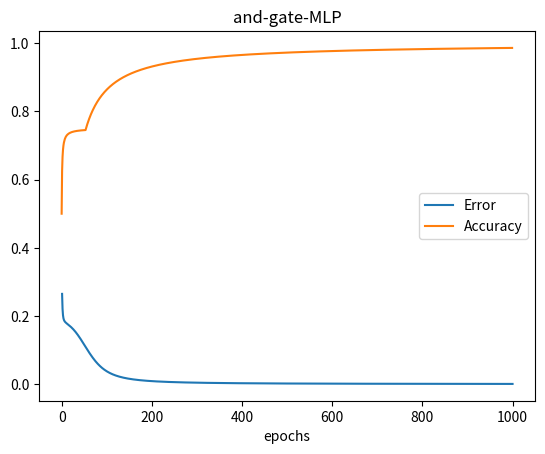

Write Python code to recreate this figure.
#!/usr/bin/env python
# coding: utf-8

# # 1. Preparation

# In[202]:


import numpy as np
from matplotlib import pyplot as plt


# In[2]:


def sigmoid (x, a = 1):
    return 1 / (1 + np.exp(-a * x))


# In[3]:


def sigmoidprime (x, a = 1):
    return sigmoid(x, a) * (1 - sigmoid(x, a))


# # 2 Data Set

# In[4]:


pinputs = np.array([[0,0],[0,1],[1,0],[1,1]])


# In[475]:


gates = {
'and' : np.array([0,0,0,1]),
'or'  : np.array([0,1,1,1]),
'nor' : np.array([1,0,0,0]),
'nand': np.array([1,1,1,0]),
'xor' : np.array([0,1,1,0])}


# # 3 Perceptron

# In[68]:


class Perceptron:
    
    def __init__(self, input_units):
        self.alpha = 1
        self.weights = np.random.randn(input_units)
        self.bias = np.random.randn()
    
    def forward_step(self, inputs):
        self.input = inputs
        return sigmoid(np.matmul(inputs, self.weights) + self.bias)
        
    def update(self, delta):
        self.bias = self.bias - self.alpha * delta
        self.weights = self.weights - self.alpha * delta * self.input
        return self.weights
    


# # 4 MLP

# In[449]:


class MLP:
    def __init__(self):
        # hidden layer of four perceptrons
        self.hidden_layer = np.array([
            Perceptron(2),
            Perceptron(2),
            Perceptron(2),
            Perceptron(2)
        ])
        # output layer of two perceptrons
        self.output_layer = Perceptron(self.hidden_layer.size)

    def forward_step(self, inputs):
        # initialize array of size of the hidden layer
        self.outputs = np.zeros(self.hidden_layer.size)
        # fill in the outputs of all hidden layer perceptrons
        for i, perceptron in enumerate(self.hidden_layer):
            self.outputs[i] = perceptron.forward_step(inputs)
        # pass on the output of the hidden layer to the output layer
            self.out = self.output_layer.forward_step(self.outputs)
        return self.out
        
    def backprop_step(self, label):
        # calculate the delta for the output layer
        delta_out = (self.out - label) * self.out * (1 - self.out)
        
        # calculate the deltas for the hidden layer and update the neurons
        for i, perceptron in enumerate(self.hidden_layer):
            delta_hidden = delta_out * self.output_layer.weights[i] * self.outputs[i] * (1 - self.outputs[i])
            perceptron.update(delta_hidden)
            
        # update the output neuron    
        self.output_layer.update(delta_out)
            
      


# # 5 Training & Visualization

# In[538]:


def training (gate):
    # get the label for the corresponding gate
    label = gates[gate]
    
    network = MLP()
    
    error = []
    accuracy = []
    epochs = []
    class_total = 0
    class_correct = 0
    
    # 1000 epochs
    for i in range(1000):
        epochs.append(i + 1)
        mse = 0
        
        # train MLP on each inputpossibility
        for n in range(4):
            classification = network.forward_step(pinputs[n])
            network.backprop_step(label[n])
            
            # calculate the resulting accuracy and error
            class_total += 1
            if (round(classification) == label[n]): class_correct += 1
            mse += pow(label[n] - classification,2)

        accuracy.append(class_correct/class_total)
        error.append(mse / 4)
    
    # plot the results
    plt.plot(epochs, error, accuracy)
    plt.legend(['Error', 'Accuracy'])
    plt.xlabel('epochs')
    plt.title(gate + '-gate-MLP')


# # 6 Visualization

# In[540]:
training('and')

